Run: headless pygame with SDL's dummy video driver; simulated clock (each Clock.tick advances the game by its frame time, no real sleeping); random seed 0; keys injected as events and as key.get_pressed() state; no mouse input.
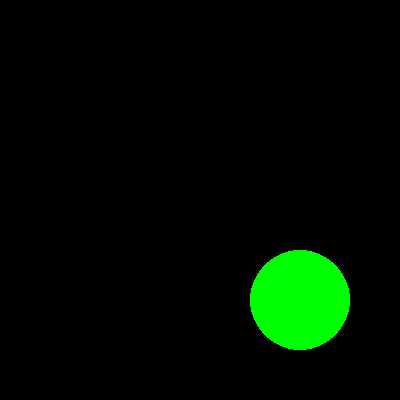
Frame 1 of 4 · flips 1–60 · no input
Frame 2 of 4 · flips 61–180 · tapped SPACE, RETURN · held RIGHT (→), D · screen unchanged from frame 1, image omitted
Frame 3 of 4 · flips 181–300 · held DOWN (↓), S · screen unchanged from frame 2, image omitted
Frame 4 of 4 · flips 301–420 · held LEFT (←), A, UP (↑), W · screen unchanged from frame 3, image omitted

The pygame program that drew these frames:

import pygame
pygame.init()
window = pygame.display.set_mode((400, 400))
green = (0, 255, 0)
pygame.draw.circle(window, green, (300, 300), 50)
pygame.draw.circle(window, green, (300, 300), 50, 3)
pygame.display.update()
done = False
while not done:
    if pygame.event.get() == pygame.QUIT:
        pygame.quit()
    pygame.display.flip()
